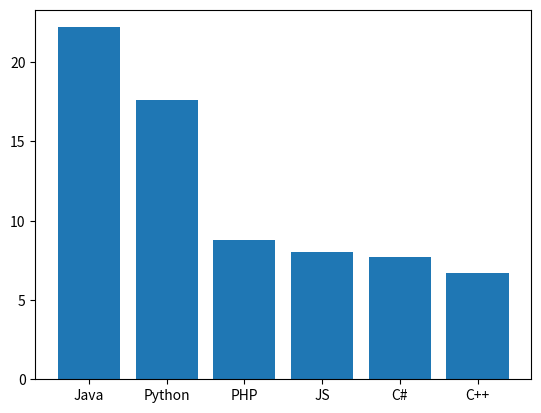

Reproduce this figure in Python.
import matplotlib.pyplot as plt

lang = ['Java','Python','PHP','JS','C#','C++']
pop = [22.2,17.6,8.8,8,7.7,6.7]

plt.bar(lang, pop)
plt.show()
